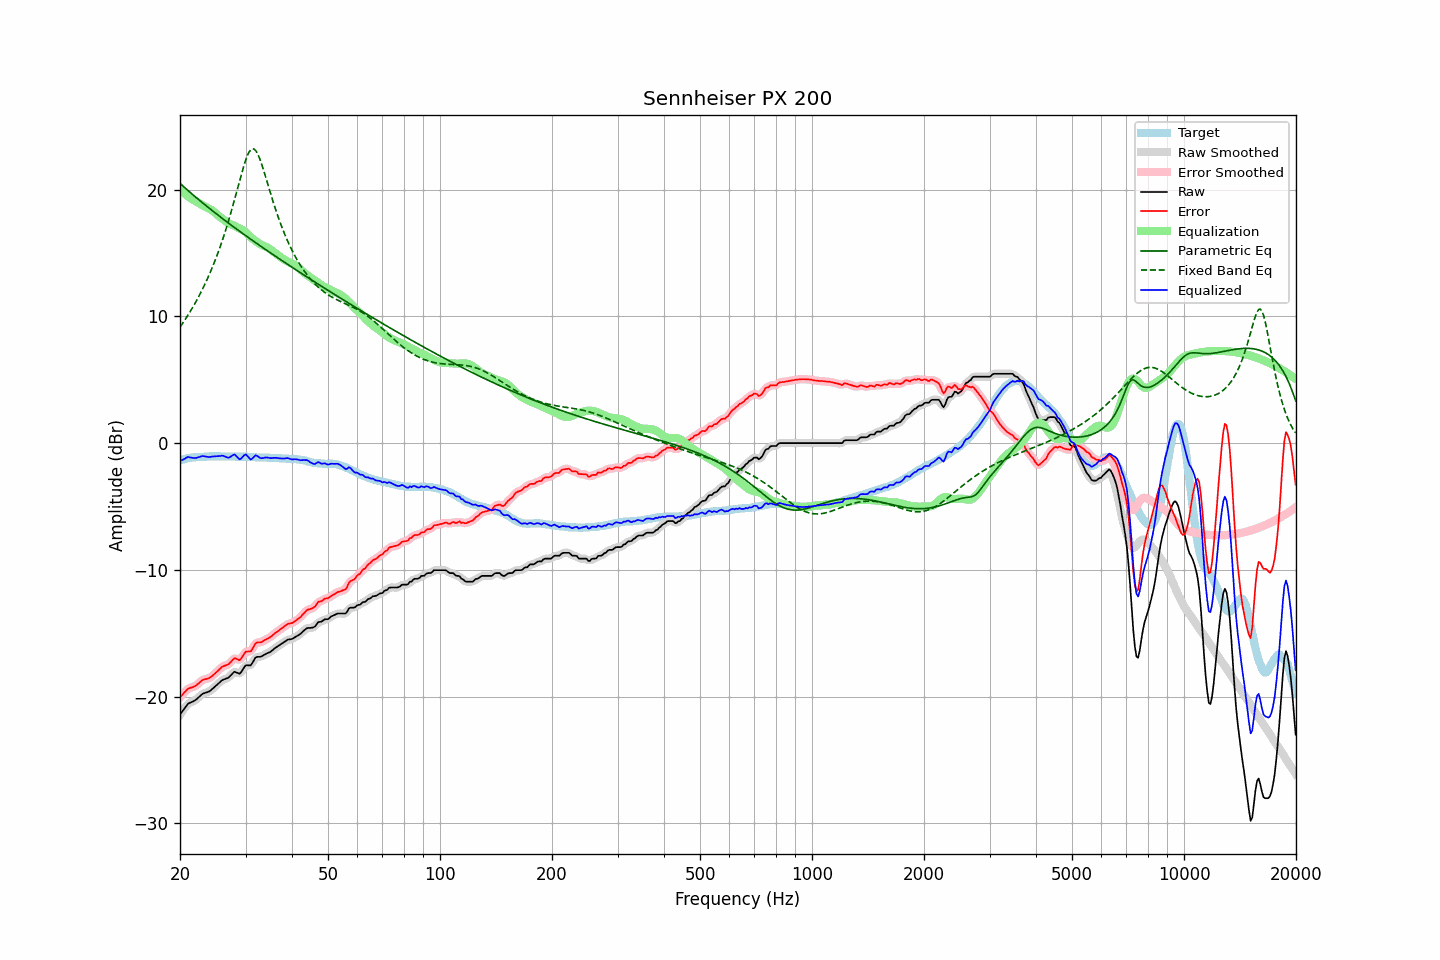

The file beside this chart, header and first rows:
frequency, raw, error, smoothed, error_smoothed, equalization, parametric_eq, fixed_band_eq, equalized_raw, equalized_smoothed, target
20.00, -21.42, -20.06, -21.43, -20.07, 20.00, 20.50, 9.16, -1.42, -1.43, -1.36
20.20, -21.25, -19.93, -21.24, -19.92, 19.89, 20.38, 9.34, -1.36, -1.35, -1.32
20.40, -21.08, -19.79, -21.06, -19.77, 19.78, 20.27, 9.52, -1.30, -1.28, -1.29
20.61, -20.91, -19.65, -20.90, -19.64, 19.68, 20.16, 9.71, -1.23, -1.22, -1.26
20.81, -20.73, -19.51, -20.73, -19.51, 19.58, 20.04, 9.91, -1.15, -1.15, -1.22
21.02, -20.57, -19.39, -20.60, -19.41, 19.48, 19.93, 10.10, -1.09, -1.12, -1.18
21.23, -20.51, -19.34, -20.50, -19.34, 19.39, 19.82, 10.31, -1.12, -1.12, -1.17
21.44, -20.45, -19.30, -20.44, -19.29, 19.30, 19.71, 10.52, -1.15, -1.15, -1.15
21.66, -20.39, -19.26, -20.39, -19.26, 19.22, 19.60, 10.73, -1.17, -1.17, -1.13
21.87, -20.33, -19.21, -20.32, -19.20, 19.15, 19.49, 10.95, -1.18, -1.17, -1.12
22.09, -20.25, -19.14, -20.24, -19.12, 19.07, 19.39, 11.18, -1.17, -1.17, -1.11
22.31, -20.13, -19.02, -20.14, -19.03, 19.00, 19.28, 11.41, -1.13, -1.14, -1.11
22.54, -20.02, -18.92, -20.01, -18.91, 18.92, 19.17, 11.65, -1.10, -1.09, -1.10
22.76, -19.90, -18.81, -19.90, -18.80, 18.85, 19.07, 11.90, -1.05, -1.05, -1.09
22.99, -19.79, -18.70, -19.81, -18.72, 18.77, 18.96, 12.15, -1.02, -1.03, -1.09
23.22, -19.74, -18.66, -19.74, -18.66, 18.70, 18.86, 12.41, -1.04, -1.04, -1.08
23.45, -19.70, -18.63, -19.70, -18.62, 18.64, 18.76, 12.68, -1.06, -1.06, -1.07
23.69, -19.66, -18.60, -19.66, -18.60, 18.58, 18.66, 12.95, -1.09, -1.09, -1.06
23.92, -19.61, -18.56, -19.60, -18.55, 18.51, 18.55, 13.24, -1.10, -1.09, -1.05
24.16, -19.53, -18.49, -19.52, -18.48, 18.44, 18.45, 13.53, -1.09, -1.08, -1.04
24.40, -19.42, -18.39, -19.42, -18.39, 18.36, 18.35, 13.84, -1.06, -1.07, -1.03
24.65, -19.31, -18.27, -19.31, -18.27, 18.26, 18.25, 14.15, -1.05, -1.05, -1.04
24.89, -19.20, -18.16, -19.20, -18.16, 18.15, 18.15, 14.47, -1.05, -1.04, -1.04
25.14, -19.08, -18.04, -19.08, -18.04, 18.04, 18.06, 14.80, -1.04, -1.04, -1.04
25.39, -18.97, -17.93, -18.96, -17.92, 17.93, 17.96, 15.15, -1.04, -1.03, -1.04
25.65, -18.85, -17.81, -18.84, -17.80, 17.83, 17.86, 15.50, -1.02, -1.01, -1.04
25.91, -18.73, -17.67, -18.75, -17.69, 17.74, 17.76, 15.87, -0.99, -1.00, -1.06
26.16, -18.66, -17.61, -18.67, -17.61, 17.65, 17.67, 16.25, -1.01, -1.02, -1.05
26.43, -18.62, -17.57, -18.62, -17.56, 17.56, 17.57, 16.64, -1.06, -1.06, -1.05
26.69, -18.57, -17.52, -18.58, -17.52, 17.46, 17.47, 17.05, -1.11, -1.11, -1.05
26.96, -18.53, -17.48, -18.51, -17.46, 17.37, 17.38, 17.47, -1.16, -1.14, -1.05
27.23, -18.41, -17.36, -18.40, -17.35, 17.30, 17.28, 17.90, -1.11, -1.10, -1.05
27.50, -18.27, -17.22, -18.27, -17.21, 17.25, 17.19, 18.34, -1.03, -1.02, -1.05
27.77, -18.14, -17.08, -18.14, -17.08, 17.20, 17.10, 18.79, -0.94, -0.95, -1.06
28.05, -18.04, -16.98, -18.08, -17.01, 17.14, 17.00, 19.26, -0.90, -0.94, -1.06
28.33, -18.10, -17.02, -18.10, -17.03, 17.08, 16.91, 19.73, -1.02, -1.03, -1.08
28.62, -18.15, -17.08, -18.15, -17.08, 17.00, 16.82, 20.20, -1.15, -1.15, -1.07
28.90, -18.21, -17.14, -18.16, -17.09, 16.93, 16.73, 20.68, -1.28, -1.23, -1.07
29.19, -18.09, -17.01, -18.07, -16.99, 16.87, 16.63, 21.14, -1.22, -1.20, -1.08
29.48, -17.89, -16.82, -17.89, -16.82, 16.81, 16.54, 21.59, -1.08, -1.08, -1.07
29.78, -17.68, -16.61, -17.70, -16.62, 16.74, 16.45, 22.02, -0.95, -0.96, -1.07
30.08, -17.53, -16.46, -17.57, -16.50, 16.64, 16.36, 22.40, -0.90, -0.94, -1.07
30.38, -17.54, -16.45, -17.54, -16.46, 16.51, 16.27, 22.72, -1.03, -1.03, -1.09
30.68, -17.54, -16.45, -17.54, -16.45, 16.38, 16.18, 22.98, -1.16, -1.16, -1.09
30.99, -17.55, -16.45, -17.49, -16.39, 16.25, 16.09, 23.15, -1.30, -1.24, -1.10
31.30, -17.35, -16.25, -17.34, -16.24, 16.14, 16.00, 23.23, -1.21, -1.20, -1.10
31.61, -17.13, -16.03, -17.14, -16.03, 16.05, 15.91, 23.21, -1.08, -1.09, -1.10
31.93, -16.92, -15.80, -16.97, -15.85, 15.96, 15.82, 23.10, -0.96, -1.01, -1.12
32.24, -16.87, -15.74, -16.88, -15.75, 15.86, 15.73, 22.90, -1.01, -1.02, -1.13
32.57, -16.87, -15.74, -16.86, -15.73, 15.77, 15.65, 22.63, -1.10, -1.09, -1.13
32.89, -16.87, -15.74, -16.85, -15.72, 15.69, 15.56, 22.31, -1.18, -1.16, -1.13
33.22, -16.82, -15.69, -16.81, -15.68, 15.62, 15.47, 21.94, -1.20, -1.19, -1.13
33.55, -16.74, -15.60, -16.75, -15.61, 15.57, 15.38, 21.54, -1.17, -1.17, -1.14
33.89, -16.67, -15.53, -16.67, -15.53, 15.53, 15.30, 21.12, -1.14, -1.15, -1.14
34.23, -16.60, -15.46, -16.61, -15.46, 15.47, 15.21, 20.69, -1.13, -1.14, -1.14
34.57, -16.55, -15.40, -16.55, -15.40, 15.39, 15.12, 20.27, -1.16, -1.16, -1.15
34.92, -16.49, -15.33, -16.48, -15.32, 15.31, 15.04, 19.84, -1.18, -1.17, -1.16
35.27, -16.40, -15.24, -16.40, -15.23, 15.22, 14.95, 19.42, -1.19, -1.18, -1.16
35.62, -16.29, -15.12, -16.30, -15.12, 15.12, 14.86, 19.02, -1.17, -1.17, -1.17
35.97, -16.19, -15.01, -16.19, -15.02, 15.03, 14.78, 18.62, -1.16, -1.16, -1.18
... 635 more rows
